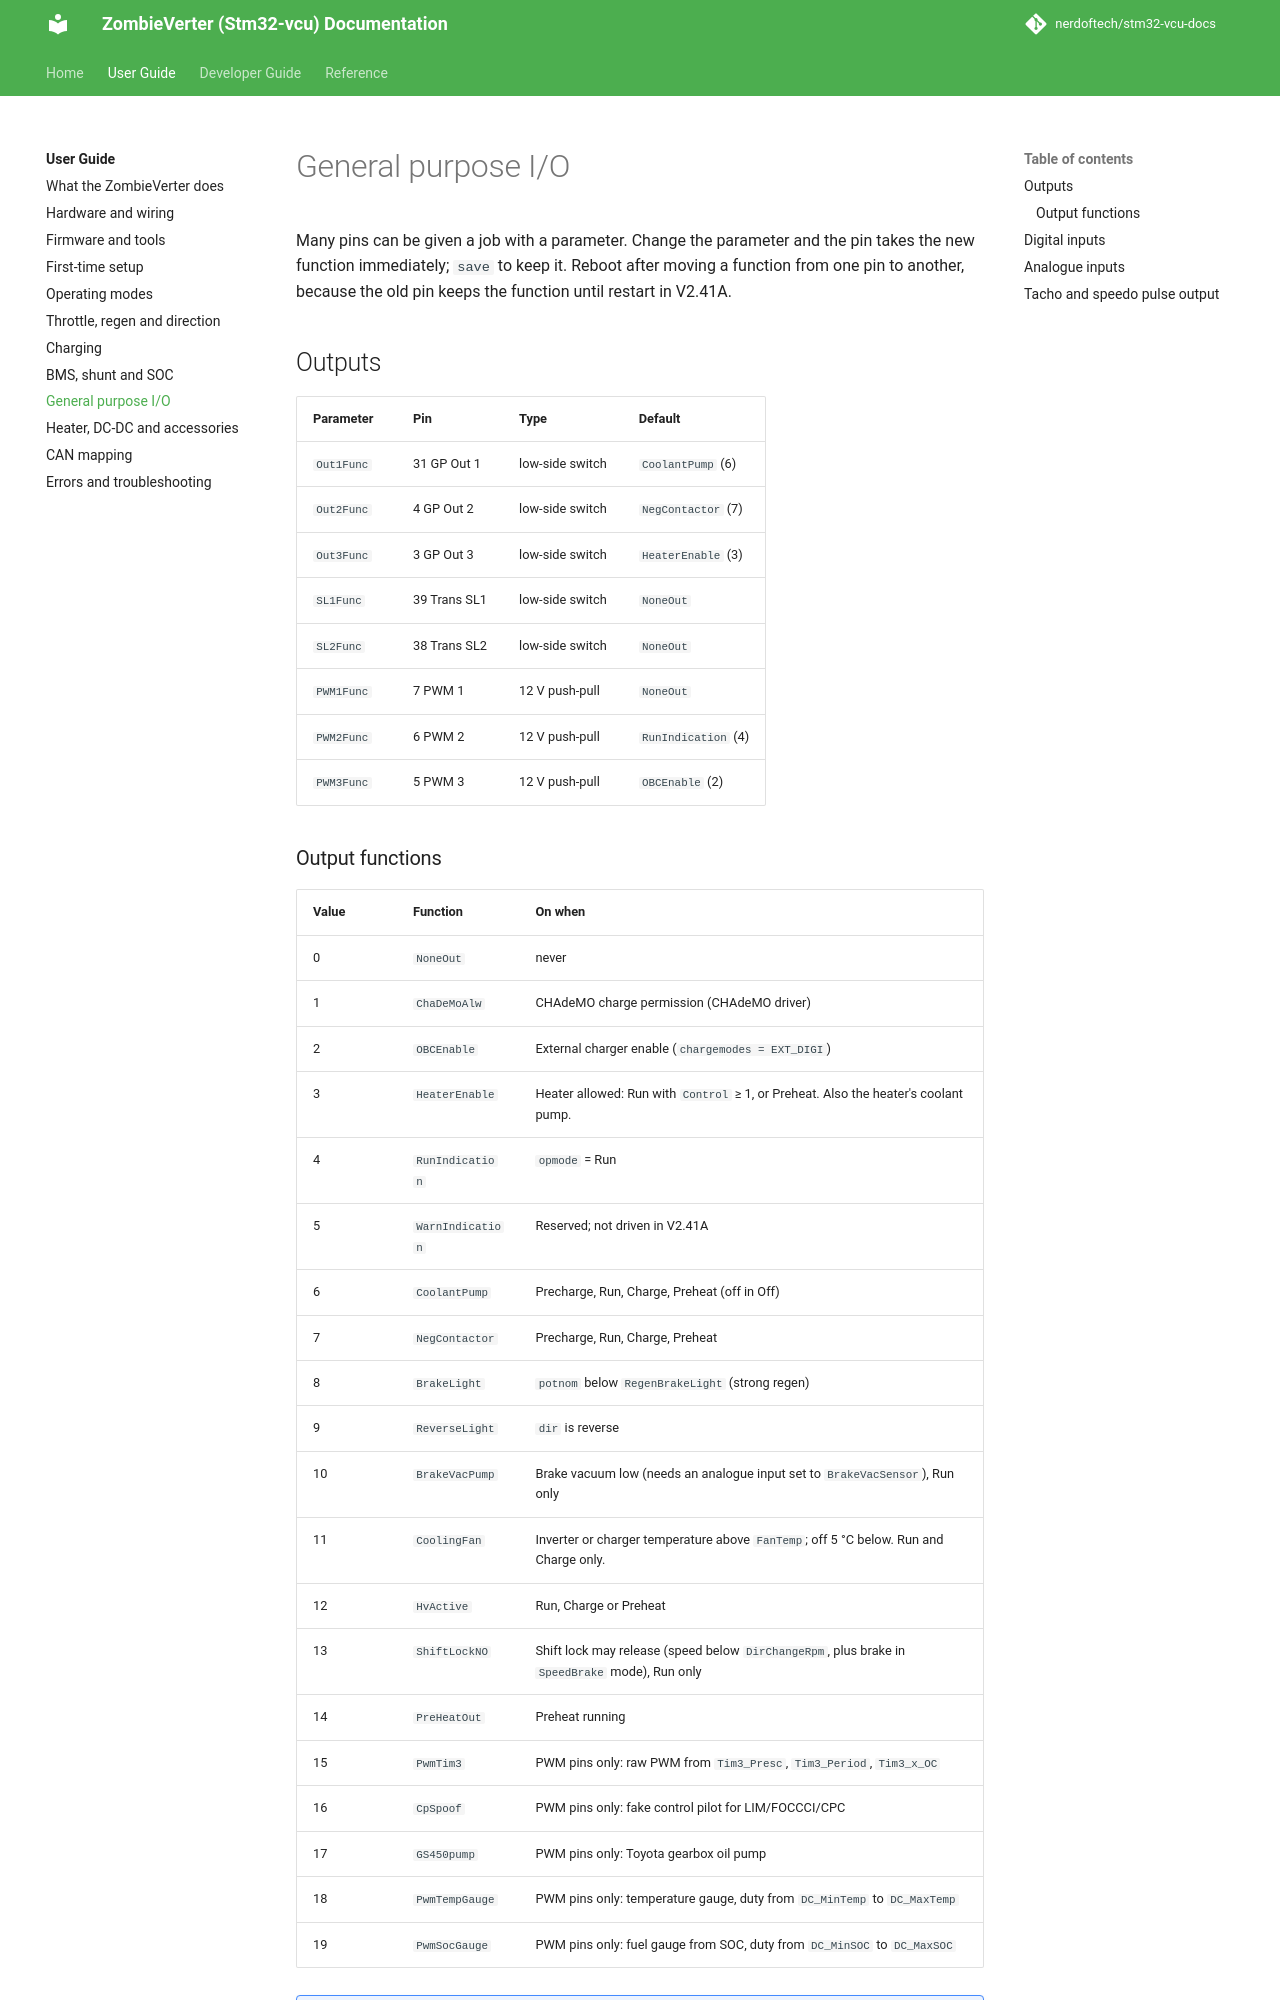

repository: nerdoftech/stm32-vcu-docs · page: user/gpio/index.html · generator: mkdocs

# General purpose I/O

Many pins can be given a job with a parameter. Change the parameter and the pin takes the
new function immediately; `save` to keep it. Reboot after moving a function from one
pin to another, because the old pin keeps the function until restart in V2.41A.

## Outputs

| Parameter | Pin | Type | Default |
|---|---|---|---|
| `Out1Func` | 31 GP Out 1 | low-side switch | `CoolantPump` (6) |
| `Out2Func` | 4 GP Out 2 | low-side switch | `NegContactor` (7) |
| `Out3Func` | 3 GP Out 3 | low-side switch | `HeaterEnable` (3) |
| `SL1Func` | 39 Trans SL1 | low-side switch | `NoneOut` |
| `SL2Func` | 38 Trans SL2 | low-side switch | `NoneOut` |
| `PWM1Func` | 7 PWM 1 | 12 V push-pull | `NoneOut` |
| `PWM2Func` | 6 PWM 2 | 12 V push-pull | `RunIndication` (4) |
| `PWM3Func` | 5 PWM 3 | 12 V push-pull | `OBCEnable` (2) |
